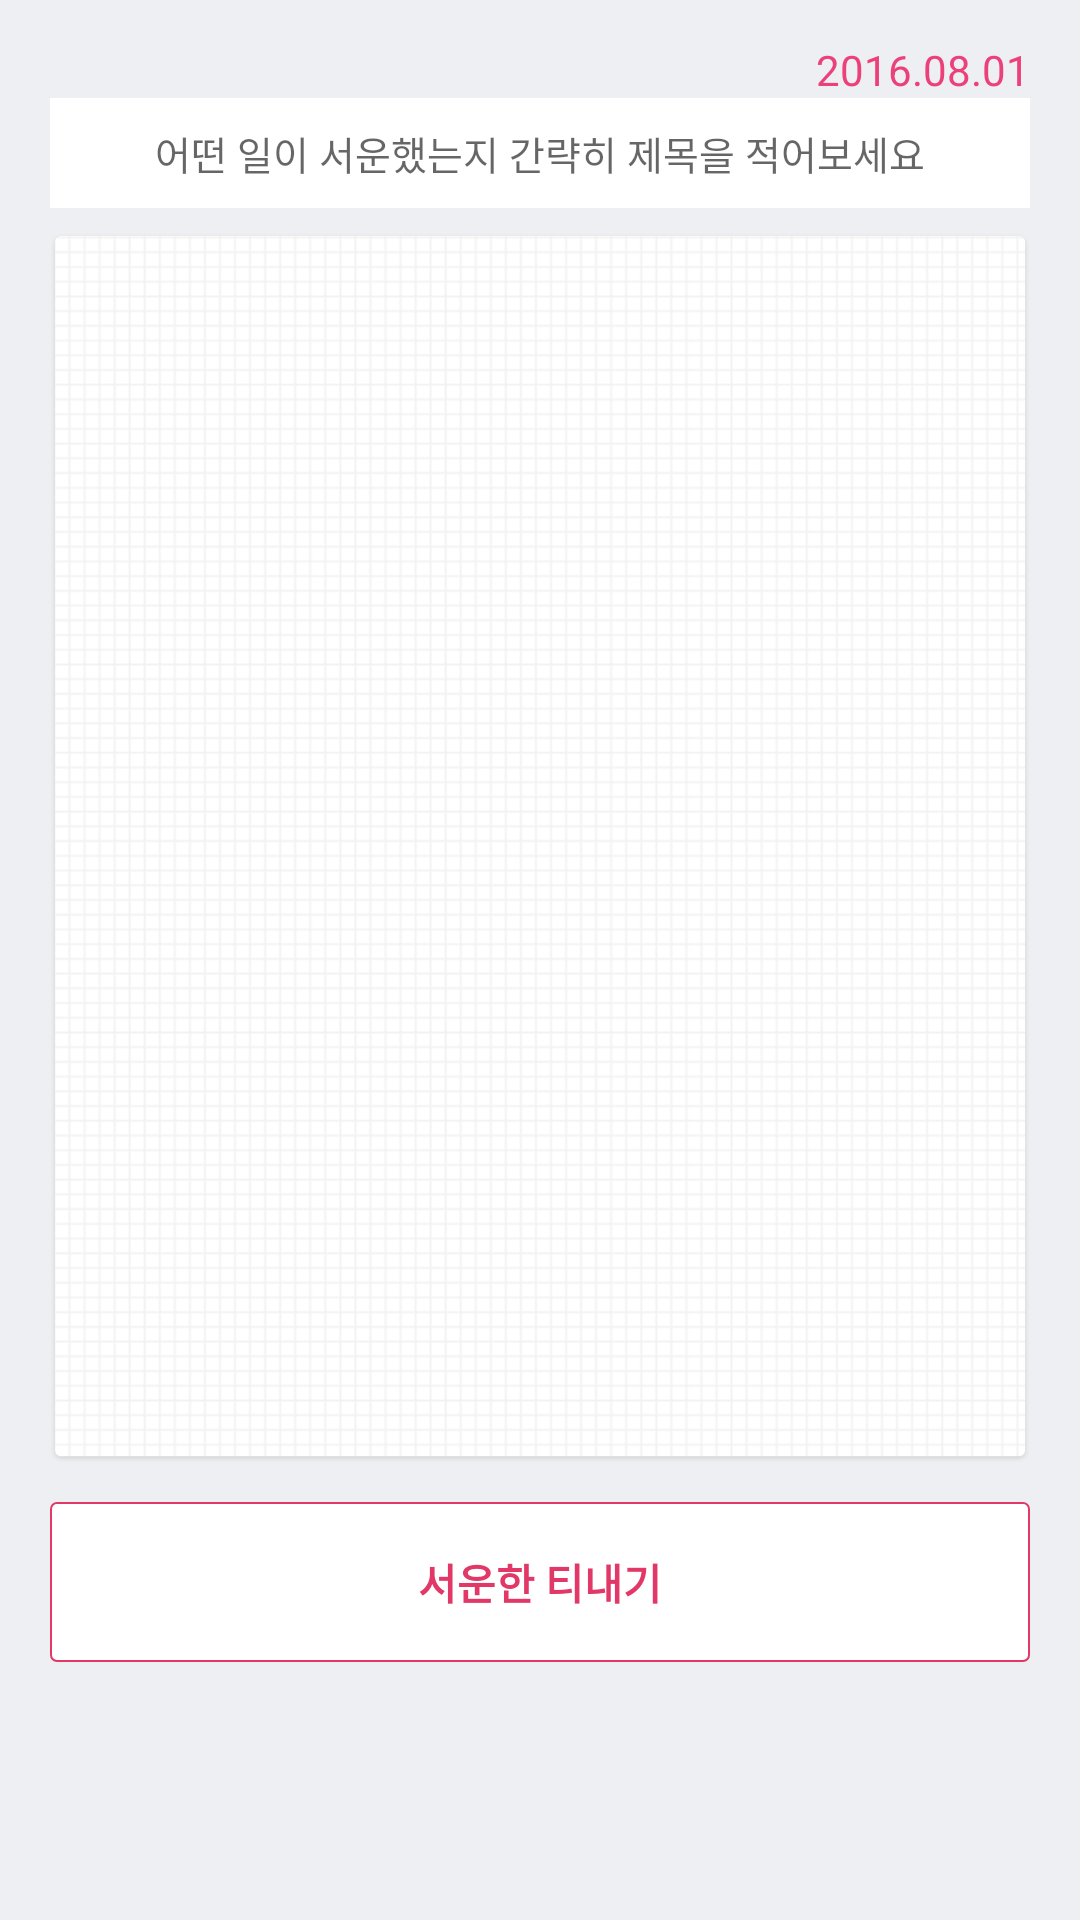

Produce the Android XML layout that renders to this screen, including the resource entries it uses.
<!-- AndroidManifest.xml: application theme AppTheme -->
<!-- res/layout/activity_mybox_detail_general.xml -->
<?xml version="1.0" encoding="utf-8"?>
<ScrollView xmlns:android="http://schemas.android.com/apk/res/android"
    xmlns:tools="http://schemas.android.com/tools"
    android:layout_width="match_parent"
    android:layout_height="match_parent"
    android:background="@color/pale_grey"
    tools:context="com.nexters.naemambo.naemambo.MyboxDetailGeneralActivity">

    <LinearLayout
        android:layout_width="match_parent"
        android:layout_height="wrap_content"
        android:layout_marginLeft="16.7dp"
        android:layout_marginRight="16.7dp"
        android:layout_marginTop="13.7dp">

        <LinearLayout
            android:id="@+id/layout_root"
            android:layout_width="match_parent"
            android:layout_height="match_parent"
            android:orientation="vertical">

            <TextView
                android:id="@+id/text_target_date"
                android:layout_width="wrap_content"
                android:layout_height="wrap_content"
                android:layout_gravity="right"
                android:text="2016.08.01"
                android:textColor="#ec407a"
                android:textSize="14sp" />

            <EditText
                android:id="@+id/edit_share_subject"
                android:layout_width="match_parent"
                android:layout_height="36.7dp"
                android:background="#FFFFFF"
                android:gravity="center"
                android:hint="어떤 일이 서운했는지 간략히 제목을 적어보세요"
                android:inputType="none"
                android:paddingLeft="22dp"
                android:paddingRight="22dp"
                android:textSize="13sp" />

            <EditText
                android:id="@+id/edit_share_content"
                android:layout_width="match_parent"
                android:layout_height="410dp"
                android:layout_marginTop="8.3dp"
                android:background="@drawable/write_back"
                android:gravity="start"
                android:inputType="none"
                android:paddingBottom="16.7dp"
                android:paddingLeft="22dp"
                android:paddingRight="22dp"
                android:paddingTop="16.7dp"
                android:textSize="24sp" />

            <TextView
                android:id="@+id/btn_detail_send_box"
                android:layout_width="match_parent"
                android:layout_height="53.3dp"
                android:layout_marginTop="13dp"
                android:background="@drawable/radius_rect_e13867_fill_white"
                android:gravity="center"
                android:text="서운한 티내기"
                android:textColor="@color/darkish_pink"
                android:textSize="14sp"
                android:textStyle="bold" />
        </LinearLayout>
    </LinearLayout>
</ScrollView>
<!-- resources referenced by this layout -->
<resources>
  <color name="darkish_pink">#e13867</color>
  <color name="pale_grey">#edeff2</color>
  <!-- drawable radius_rect_e13867_fill_white (drawable) -->
  <?xml version="1.0" encoding="utf-8"?>
  <shape xmlns:android="http://schemas.android.com/apk/res/android"
      android:shape="rectangle">
      <corners android:radius="2dp" />
      <stroke
          android:width="0.7dp"
          android:color="@color/darkish_pink" />
      <solid android:color="#FFFFFF" />
  
  </shape>
  <!-- drawable write_back: png bitmap (drawable, 38471 bytes) -->
  <style name="AppTheme" parent="Theme.AppCompat.Light.DarkActionBar">
          
          <item name="colorPrimary">@color/colorPrimary</item>
          <item name="colorPrimaryDark">#5d5d5d</item>
          <item name="colorAccent">@color/colorAccent</item>
      </style>
  <color name="colorPrimary">#ffffff</color>
  <color name="colorAccent">#ec407a</color>
</resources>
